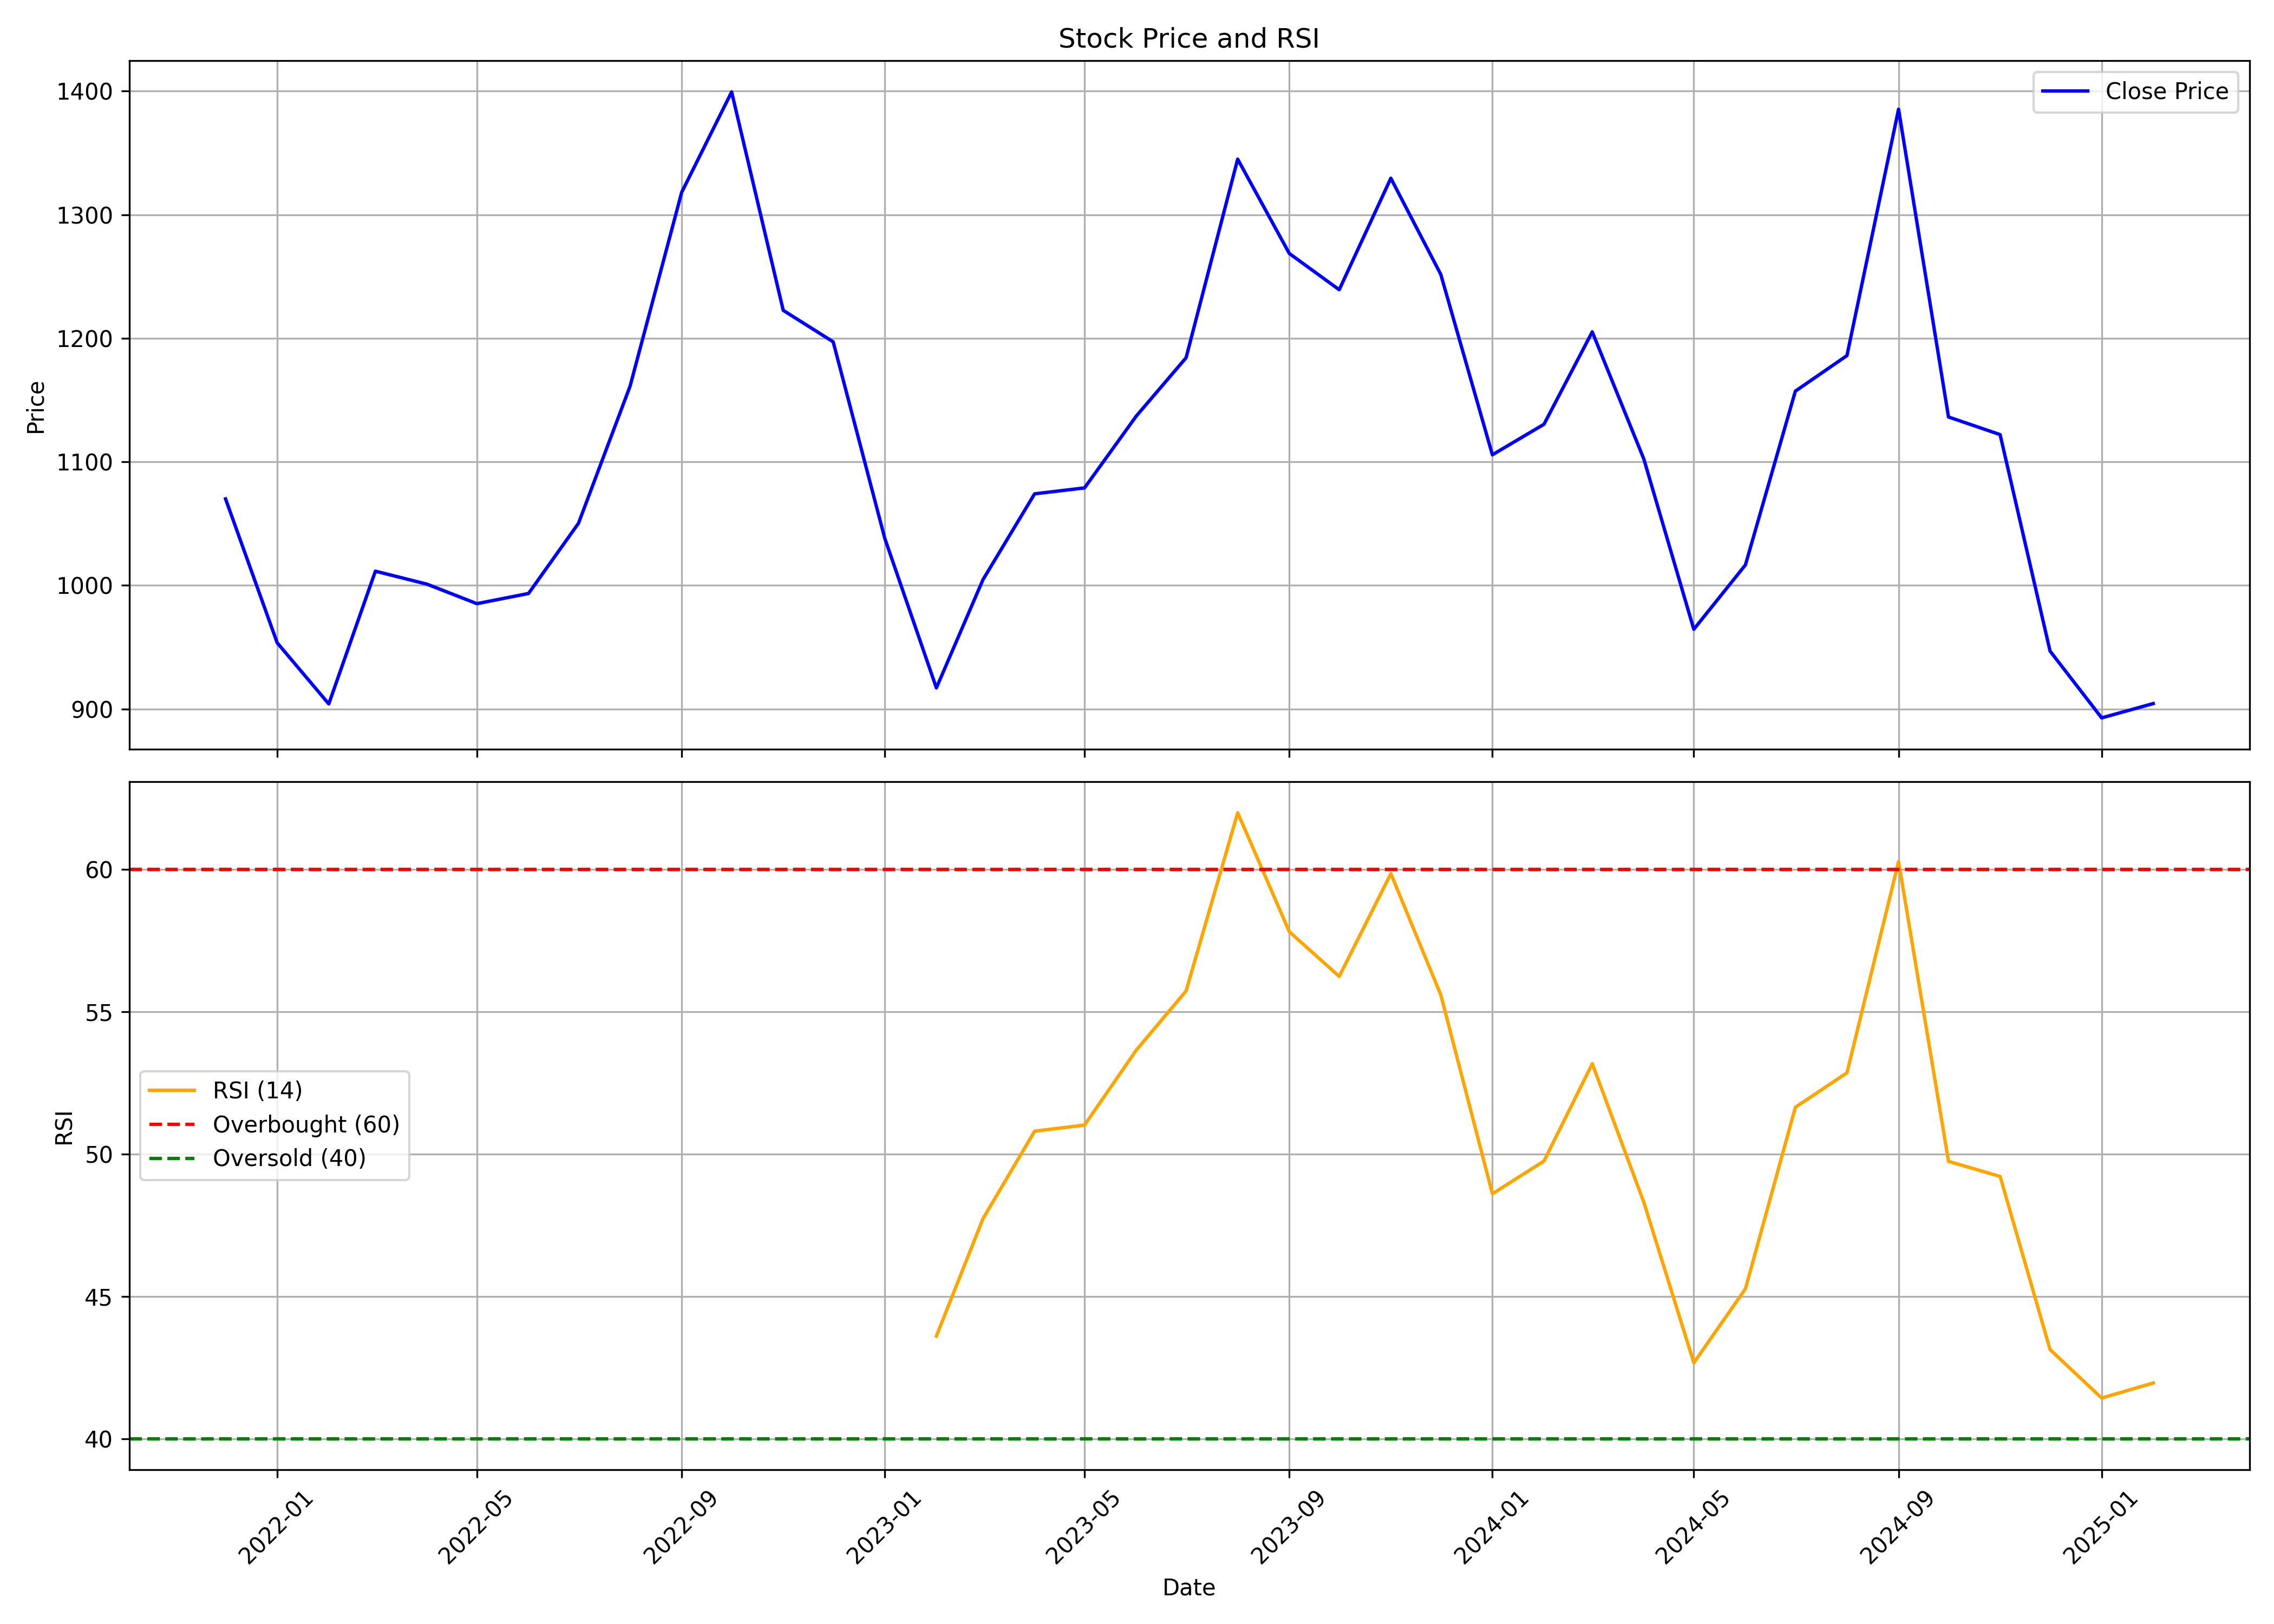

The file beside this chart, header and first rows:
, date, symbol, open, high, low, close, volume, rsi
0, 2021-12-01, GOCOLORS, 1284, 1324, 960.5, 1070, 15580249, 
1, 2022-01-01, GOCOLORS, 1050, 1134, 913, 953.5, 3284777, 
2, 2022-02-01, GOCOLORS, 960, 1085, 861.0, 904, 2144344, 
3, 2022-03-01, GOCOLORS, 904, 1039, 847.3, 1012, 1596336, 
4, 2022-04-01, GOCOLORS, 1012, 1074, 976.0, 1001, 1368291, 
5, 2022-05-01, GOCOLORS, 1000, 1157, 903.0, 985.2, 1881299, 
6, 2022-06-01, GOCOLORS, 1000, 1049, 874.0, 993.5, 1061984, 
7, 2022-07-01, GOCOLORS, 990.0, 1060, 960.0, 1050, 482781, 
8, 2022-08-01, GOCOLORS, 1085, 1224, 1046, 1161, 2490383, 
9, 2022-09-01, GOCOLORS, 1155, 1375, 1145, 1318, 1546813, 
10, 2022-10-01, GOCOLORS, 1329, 1445, 1287, 1399, 1009492, 
11, 2022-11-01, GOCOLORS, 1400, 1453, 1115, 1223, 1352400, 
12, 2022-12-01, GOCOLORS, 1265, 1268, 1101, 1197, 3940862, 
13, 2023-01-01, GOCOLORS, 1205, 1228, 1031, 1038, 797600, 
14, 2023-02-01, GOCOLORS, 1045, 1078, 876, 917.0, 1704920, 43.61
15, 2023-03-01, GOCOLORS, 915.0, 1020, 895.1, 1005, 1128210, 47.73
16, 2023-04-01, GOCOLORS, 1004, 1092, 982.0, 1074, 357075, 50.8
17, 2023-05-01, GOCOLORS, 1074, 1170, 1061, 1079, 1075456, 51.01
18, 2023-06-01, GOCOLORS, 1079, 1275, 1079, 1137, 11389142, 53.64
19, 2023-07-01, GOCOLORS, 1141, 1209, 1090, 1184, 1891219, 55.73
20, 2023-08-01, GOCOLORS, 1198, 1364, 1190, 1345, 2041066, 61.98
21, 2023-09-01, GOCOLORS, 1349, 1405, 1246, 1269, 768329, 57.8
22, 2023-10-01, GOCOLORS, 1269, 1335, 1228, 1239, 1279504, 56.24
23, 2023-11-01, GOCOLORS, 1230, 1345, 1198, 1330, 2999898, 59.85
24, 2023-12-01, GOCOLORS, 1348, 1357, 1200, 1252, 1926592, 55.59
25, 2024-01-01, GOCOLORS, 1240, 1248, 1059, 1106, 1819714, 48.6
26, 2024-02-01, GOCOLORS, 1118, 1265, 1035, 1130, 2320068, 49.75
27, 2024-03-01, GOCOLORS, 1136, 1247, 1005, 1205, 1840540, 53.17
28, 2024-04-01, GOCOLORS, 1208, 1275, 1098, 1102, 876283, 48.3
29, 2024-05-01, GOCOLORS, 1102, 1103, 933.3, 964.5, 2192025, 42.67
30, 2024-06-01, GOCOLORS, 995.0, 1101, 968.0, 1017, 1042610, 45.26
31, 2024-07-01, GOCOLORS, 1014, 1189, 1006, 1157, 1995530, 51.64
32, 2024-08-01, GOCOLORS, 1150, 1246, 1083, 1186, 742747, 52.85
33, 2024-09-01, GOCOLORS, 1186, 1408, 1112, 1385, 1850410, 60.27
34, 2024-10-01, GOCOLORS, 1370, 1400, 1061, 1136, 1226003, 49.74
35, 2024-11-01, GOCOLORS, 1165, 1252, 1051, 1122, 654386, 49.21
36, 2024-12-01, GOCOLORS, 1130, 1150, 936.0, 946.8, 706630, 43.13
37, 2025-01-01, GOCOLORS, 951.8, 1028, 840.4, 892.8, 1303084, 41.43
38, 2025-02-01, GOCOLORS, 918, 942, 892.5, 904.3, 579532, 41.96
